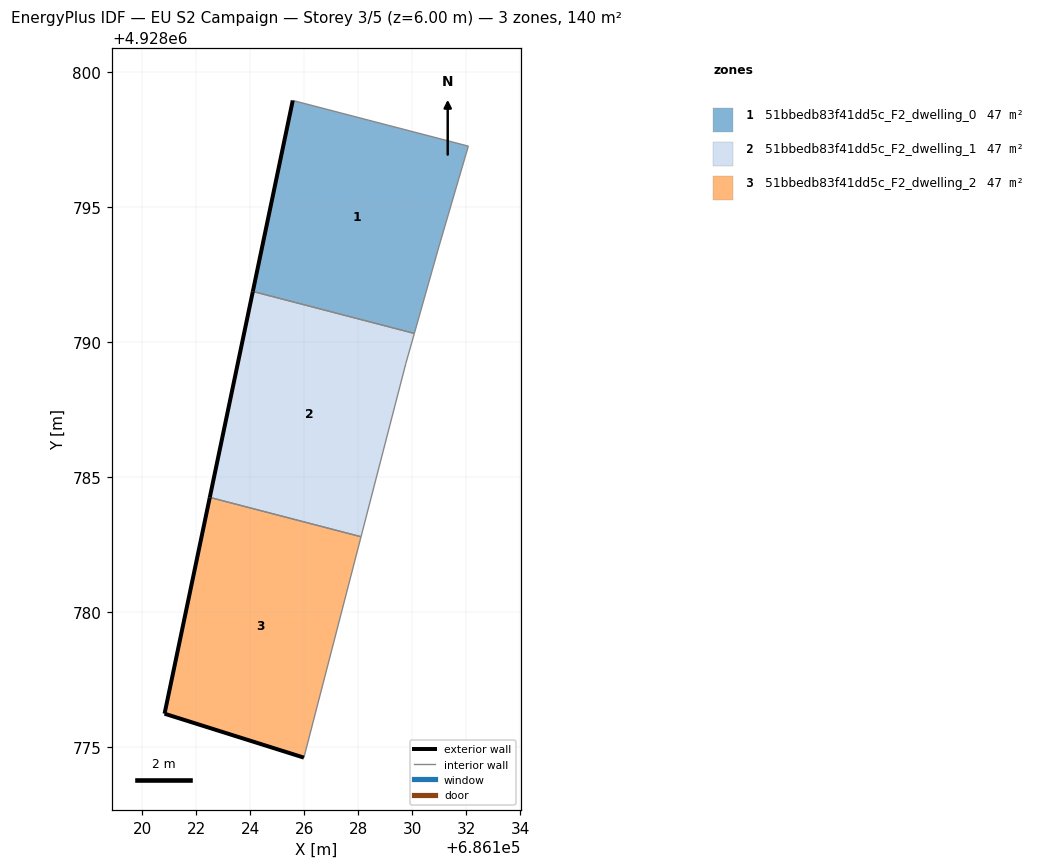
=== STOREY PLAN SPEC (per zone: floor XY polygon, exterior-wall plan segments, windows/doors) ===
zone 1: 51bbedb83f41dd5c_F2_dwelling_0  (46.5 m²)
  floor: (686130.08, 4928790.33) (686130.99, 4928793.53) (686132.08, 4928797.27) (686125.58, 4928798.96) (686124.10, 4928791.89)
  exterior wall: (686124.10, 4928791.89) – (686125.58, 4928798.96)  [7.2 m]
  interior walls: 4
zone 2: 51bbedb83f41dd5c_F2_dwelling_1  (46.5 m²)
  floor: (686128.11, 4928782.80) (686129.77, 4928789.22) (686130.08, 4928790.33) (686124.10, 4928791.89) (686122.51, 4928784.26)
  exterior wall: (686122.51, 4928784.26) – (686124.10, 4928791.89)  [7.8 m]
  interior walls: 4
zone 3: 51bbedb83f41dd5c_F2_dwelling_2  (46.5 m²)
  floor: (686125.99, 4928774.62) (686128.11, 4928782.80) (686122.51, 4928784.26) (686120.83, 4928776.24)
  exterior wall: (686125.99, 4928774.62) – (686120.83, 4928776.24)  [5.4 m]
  exterior wall: (686120.83, 4928776.24) – (686122.51, 4928784.26)  [8.2 m]
  interior walls: 2

=== DERIVED (storey summary) ===
Building: EU S2 Campaign
Storey: 3 of 5  (floor level z = 6.00 m)
Storey gross floor area: 139.5 m²
Zones on this storey: 3
  - 51bbedb83f41dd5c_F2_dwelling_0: floor 46.5 m²; exterior wall 7.2 m (21.7 m²); WWR 0.0%
  - 51bbedb83f41dd5c_F2_dwelling_1: floor 46.5 m²; exterior wall 7.8 m (23.4 m²); WWR 0.0%
  - 51bbedb83f41dd5c_F2_dwelling_2: floor 46.5 m²; exterior wall 13.6 m (40.8 m²); WWR 0.0%
Zone adjacency (shared interzone walls):
  - 51bbedb83f41dd5c_F2_dwelling_0 ↔ 51bbedb83f41dd5c_F2_dwelling_1
  - 51bbedb83f41dd5c_F2_dwelling_1 ↔ 51bbedb83f41dd5c_F2_dwelling_2